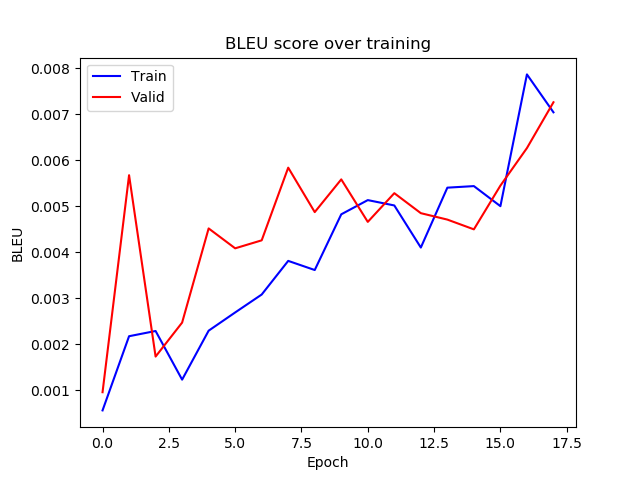

Data behind this chart, as committed beside it:
epoch, train_bleu, valid_bleu
0, 0.0005631, 0.0009584
1, 0.002174, 0.005672
2, 0.002288, 0.001732
3, 0.001231, 0.00247
4, 0.002295, 0.004516
5, 0.002691, 0.004084
6, 0.00308, 0.004257
7, 0.003811, 0.005836
8, 0.003612, 0.004871
9, 0.004823, 0.005581
10, 0.005131, 0.004658
11, 0.005015, 0.005282
12, 0.0041, 0.004847
13, 0.005401, 0.004708
14, 0.005435, 0.004496
15, 0.004999, 0.005446
16, 0.007862, 0.006261
17, 0.007038, 0.007257
